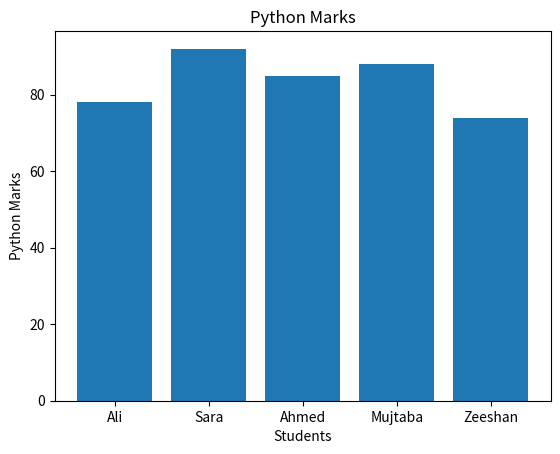
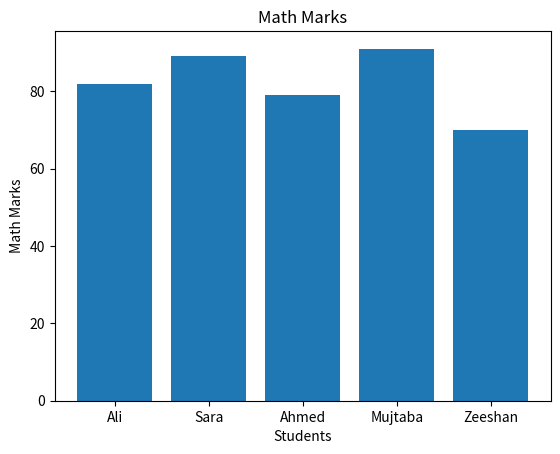
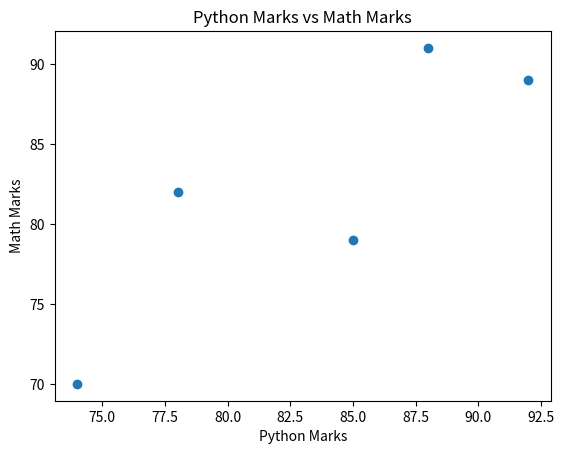

Write Python code to recreate these figures, in order.
import matplotlib.pyplot as plt

students = ["Ali", "Sara", "Ahmed", "Mujtaba", "Zeeshan"]

python_marks = [78, 92, 85, 88, 74]
math_marks = [82, 89, 79, 91, 70]

# Highest marks
python_highest = max(python_marks)
math_highest = max(math_marks)

print("Highest Python marks:", python_highest)
print("Highest Math marks:", math_highest)

# Python marks
plt.bar(students, python_marks)
plt.xlabel("Students")
plt.ylabel("Python Marks")
plt.title("Python Marks")
plt.show()

# Math marks
plt.bar(students, math_marks)
plt.xlabel("Students")
plt.ylabel("Math Marks")
plt.title("Math Marks")
plt.show()

# Python vs Math
plt.scatter(python_marks, math_marks)
plt.xlabel("Python Marks")
plt.ylabel("Math Marks")
plt.title("Python Marks vs Math Marks")
plt.show()
